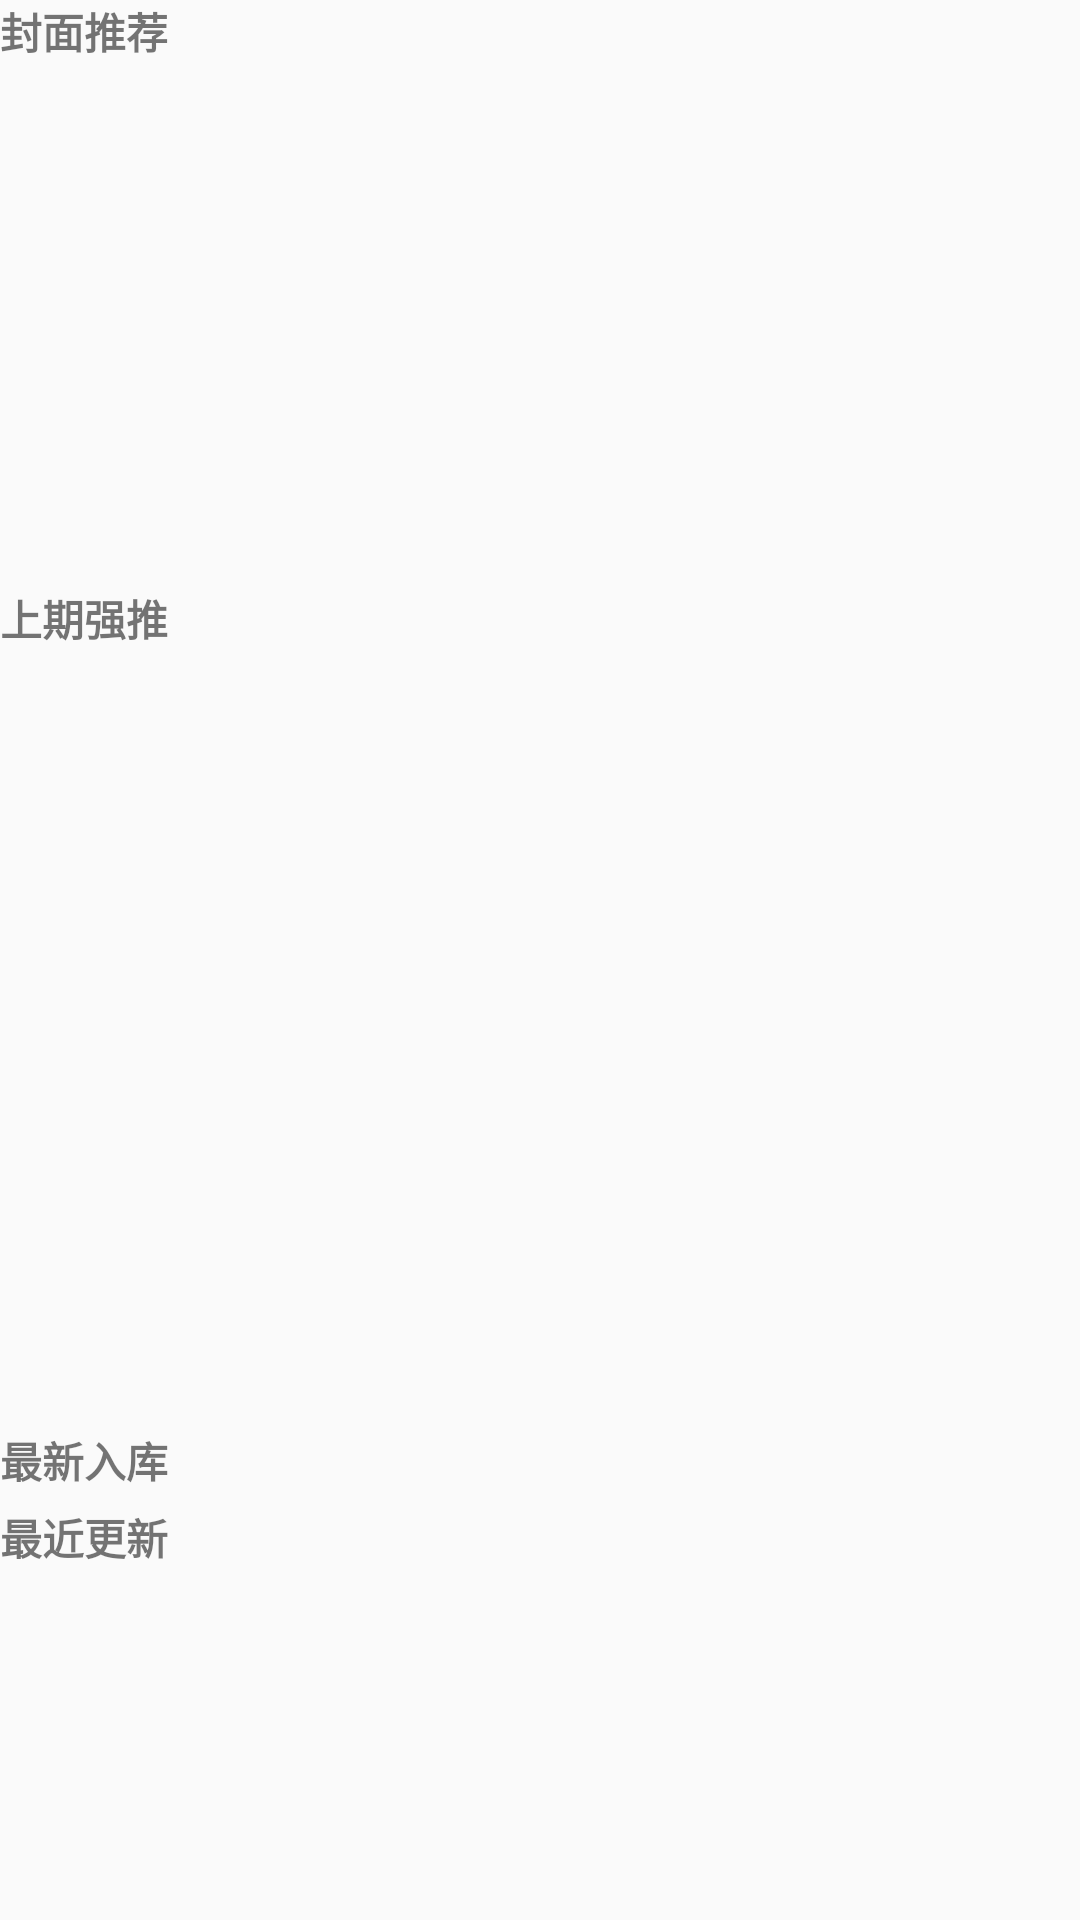

Reconstruct the res/layout file that produces this screen, plus the resources it refers to.
<!-- AndroidManifest.xml: application theme AppTheme -->
<!-- res/layout/activity_bookcity_topfragment.xml -->
<?xml version="1.0" encoding="utf-8"?>
<LinearLayout xmlns:android="http://schemas.android.com/apk/res/android"
    android:layout_width="match_parent"
    android:layout_height="match_parent"
    android:orientation="vertical">

    <ScrollView
        android:layout_width="match_parent"
        android:layout_height="match_parent">

        <LinearLayout
            android:layout_width="match_parent"
            android:layout_height="match_parent"
            android:orientation="vertical">

            
            <LinearLayout
                android:layout_width="match_parent"
                android:layout_height="wrap_content"
                android:orientation="vertical"
                android:paddingBottom="5dp">

                <TextView
                    android:layout_width="match_parent"
                    android:layout_height="wrap_content"
                    android:text="封面推荐"
                    android:textColor="@color/dialog_black"
                    android:textStyle="bold" />
                <ListView
                    android:layout_width="match_parent"
                    android:layout_height="170dp"
                    android:id="@+id/listview_fengtui"/>

            </LinearLayout>

            
            <LinearLayout
                android:layout_width="match_parent"
                android:layout_height="wrap_content"
                android:orientation="vertical"
                android:paddingBottom="5dp">

                <TextView
                    android:layout_width="match_parent"
                    android:layout_height="wrap_content"
                    android:text="上期强推"
                    android:textColor="@color/dialog_black"
                    android:textStyle="bold" />

                <ListView
                    android:layout_width="match_parent"
                    android:layout_height="255dp"
                    android:id="@+id/listview_qiangtui"/>
            </LinearLayout>

            
            <LinearLayout
                android:layout_width="match_parent"
                android:layout_height="wrap_content"
                android:orientation="vertical"
                android:paddingBottom="5dp">

                <TextView
                    android:layout_width="match_parent"
                    android:layout_height="wrap_content"
                    android:text="最新入库"
                    android:textColor="@color/dialog_black"
                    android:textStyle="bold" />

                <ListView
                    android:layout_width="match_parent"
                    android:layout_height="wrap_content" />
            </LinearLayout>

            
            <LinearLayout
                android:layout_width="match_parent"
                android:layout_height="wrap_content"
                android:orientation="vertical"
                android:paddingBottom="5dp">

                <TextView
                    android:layout_width="match_parent"
                    android:layout_height="wrap_content"
                    android:text="最近更新"
                    android:textColor="@color/dialog_black"
                    android:textStyle="bold" />

                <ListView
                    android:layout_width="match_parent"
                    android:layout_height="wrap_content" />
            </LinearLayout>

        </LinearLayout>
    </ScrollView>

</LinearLayout>
<!-- resources referenced by this layout -->
<resources>
  <style name="AppTheme" parent="Theme.AppCompat.Light.DarkActionBar">
          
          <item name="colorPrimary">@color/colorPrimary</item>
          <item name="colorPrimaryDark">@color/colorPrimaryDark</item>
          <item name="colorAccent">@color/colorAccent</item>
          <item name="android:windowIsTranslucent">true</item>
      </style>
  <color name="colorPrimary">#008577</color>
  <color name="colorPrimaryDark">#00574B</color>
  <color name="colorAccent">#D81B60</color>
</resources>
